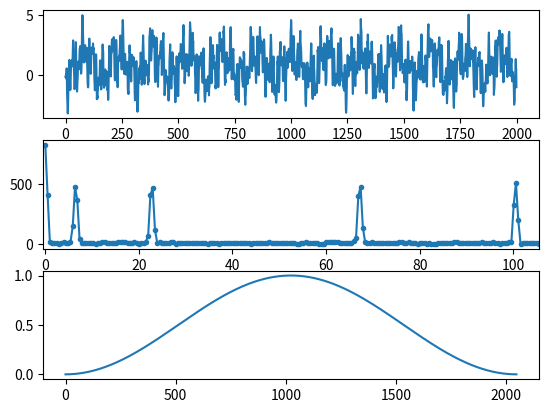

This chart was generated by the following Python code:
import numpy as np
import scipy.signal as signal
import scipy.signal.windows as windows


__all__ = ["mtmfft"]

def mtmfft(data, dt=0.001, taper=windows.hann, pad="nextpow2", padtype="zero",
           polyorder=None, taperopt={}, fftAxis=1, tapsmofrq=None):

    if data.ndim > 2:
        raise np.AxisError("Number of data dimensions must be <= 2")

    # move fft/samples dimension into first place
    data = np.moveaxis(np.atleast_2d(data), fftAxis, 1)

    nSamples = data.shape[1]
    nChannels = data.shape[0]
    T = nSamples * dt
    fsample = 1 / dt

    if polyorder:
        raise NotImplementedError("Detrending has not been implemented yet.")

    # padding
    if pad:
        padWidth = np.zeros((data.ndim, 2), dtype=int)
        if pad == "nextpow2":
            padWidth[1, 0] = nextpow2(nSamples) - nSamples
        else:
            padWidth[1, 0] = np.ceil((pad - T) / dt).astype(int)
        if padtype == "zero":
            data = np.pad(data, pad_width=padWidth,
                          mode="constant", constant_values=0)

        # update number of samples
        nSamples = data.shape[1]

    if taper == windows.dpss and (not taperopt):
        nTaper = np.int(np.floor(tapsmofrq * T))
        taperopt = {"NW": tapsmofrq, "Kmax": nTaper}

    # compute taper in shape nTaper x nSamples
    win = np.atleast_2d(taper(nSamples, **taperopt))

    # construct frequency axis
    df = fsample / nSamples
    freq = np.arange(0, np.floor(nSamples / 2) + 1) * df

    # compute spectra
    spec = np.zeros((win.shape[0],) + (nChannels,) +
                    (freq.size,), dtype=complex)
    for wIdx, tap in enumerate(win):

        if data.ndim > 1:
            tap = np.tile(tap, (nChannels, 1))

        # taper x chan x freq
        spec[wIdx, ...] = np.fft.rfft(data * tap, axis=1)

    return freq, spec, win


def nextpow2(number):
    n = 1
    while n < number:
        n *= 2
    return n


def create_test_data(frequencies=(6.5, 22.75, 67.2, 100.5)):
    freq = np.array(frequencies)
    amp = np.ones(freq.shape)
    phi = np.random.rand(len(freq)) * 2 * np.pi
    signal = np.random.rand(2000) + 0.3
    dt = 0.001
    t = np.arange(signal.size) * dt
    for idx, f in enumerate(freq):
        signal += amp[idx] * np.sin(2 * np.pi * f * t + phi[idx])
    return signal


if __name__ == '__main__':
    import matplotlib.pyplot as plt
    plt.ion()
    data = create_test_data()
    freq, spec, win = mtmfft(data, dt=0.001, pad="nextpow2",
                             taper=windows.hann,
                             tapsmofrq=2)
    fig, ax = plt.subplots(3)
    ax[0].plot(data)
    ax[1].plot(freq, np.squeeze(np.mean(np.absolute(spec), axis=0)), '.-')

    ax[1].set_xlim([-0.5, 105.5])
    ax[2].plot(win.T)
    plt.draw()
